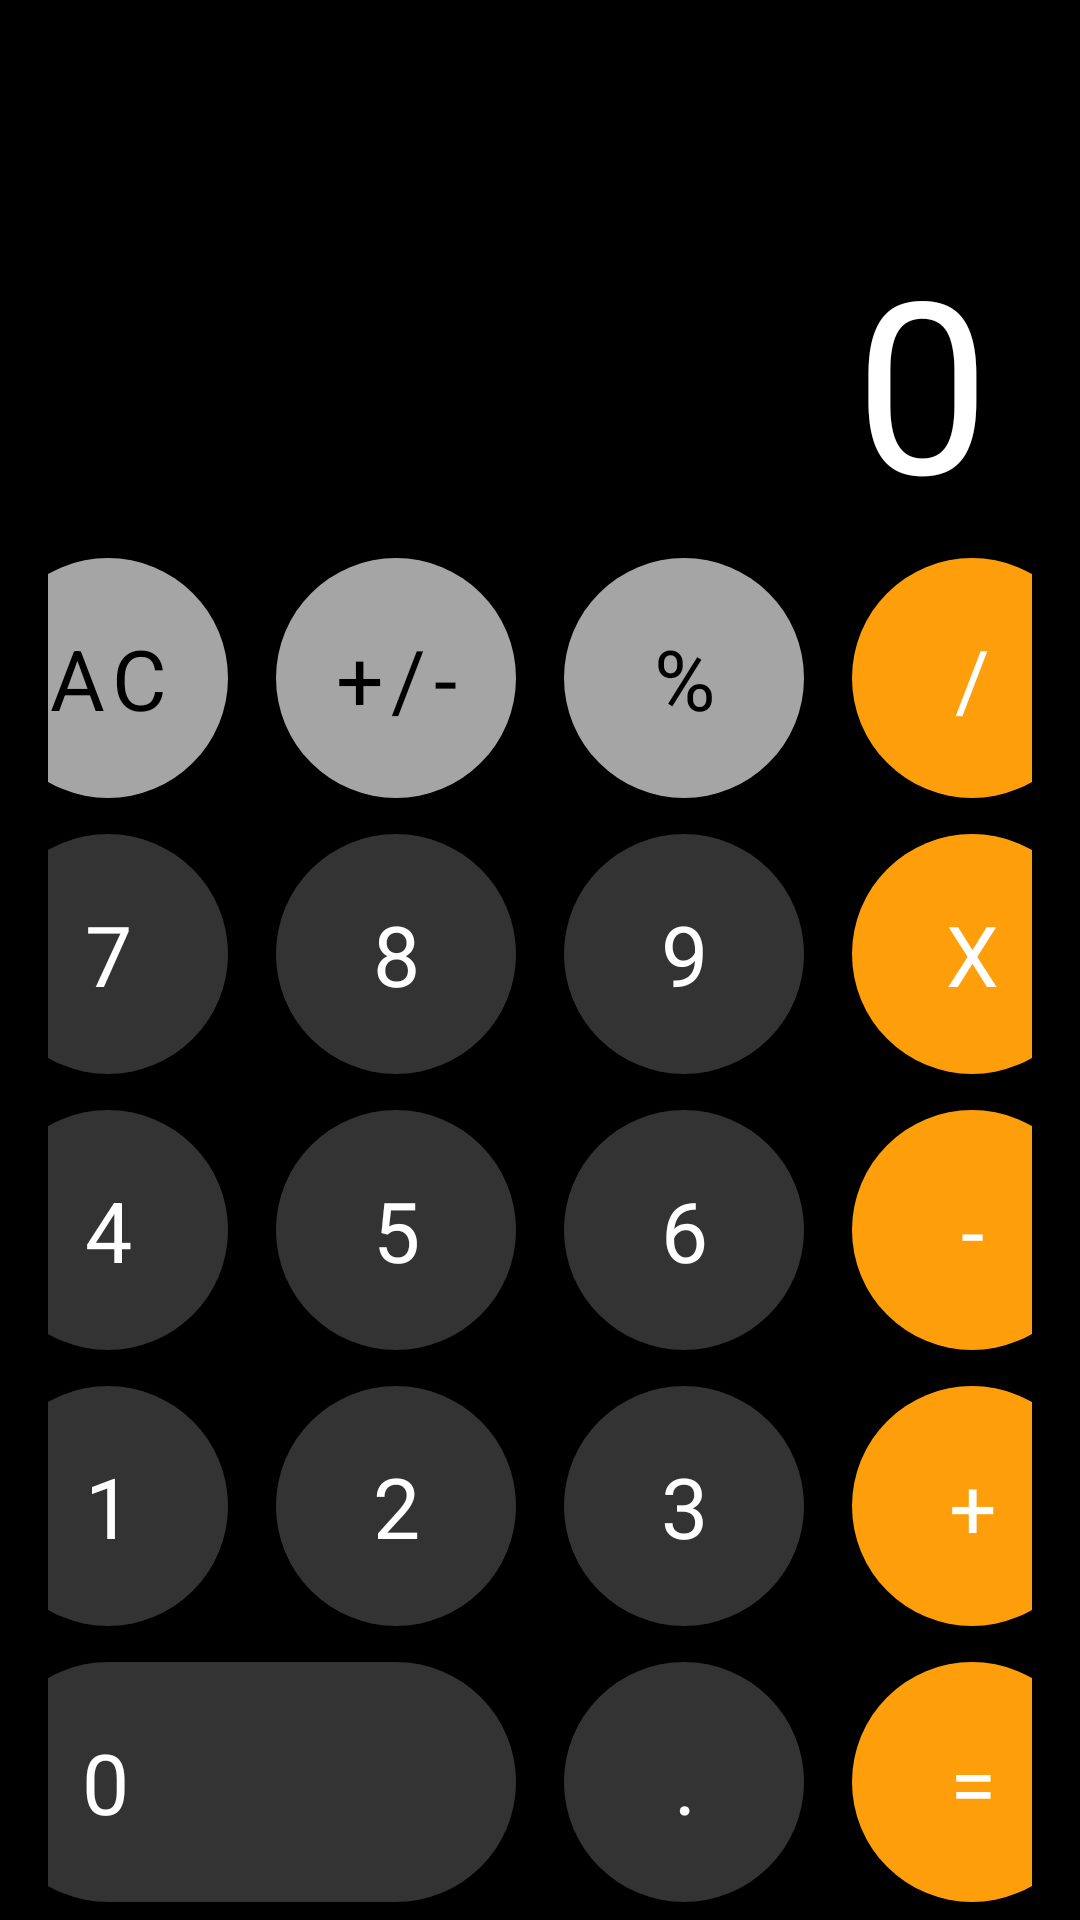

Reconstruct the res/layout file that produces this screen, plus the resources it refers to.
<!-- AndroidManifest.xml: application theme Theme.CalculatorHw_2_7 -->
<!-- res/layout/activity_main.xml -->
<?xml version="1.0" encoding="utf-8"?>
<androidx.constraintlayout.widget.ConstraintLayout xmlns:android="http://schemas.android.com/apk/res/android"
    xmlns:app="http://schemas.android.com/apk/res-auto"
    xmlns:tools="http://schemas.android.com/tools"
    android:layout_width="match_parent"
    android:layout_height="match_parent"
    android:background="@color/black"
    tools:context=".MainActivity">

    <FrameLayout
        android:layout_width="match_parent"
        android:layout_height="@dimen/dimen_0"
        app:layout_constraintBottom_toTopOf="@id/container"
        app:layout_constraintTop_toTopOf="parent">

        <TextView
            android:id="@+id/text_vive"
            android:layout_width="wrap_content"
            android:layout_height="wrap_content"
            android:layout_gravity="bottom|end"
            android:layout_marginHorizontal="@dimen/dimen_30"
            android:ellipsize="end"
            android:maxLines="1"
            android:text="@string/_0"
            android:textColor="@color/white"
            android:textSize="@dimen/big_text_80sp" />

    </FrameLayout>

    <LinearLayout
        android:id="@+id/container"
        android:layout_width="match_parent"
        android:layout_height="wrap_content"
        android:orientation="vertical"
        app:layout_constraintBottom_toBottomOf="parent">

        <LinearLayout
            android:layout_width="match_parent"
            android:layout_height="wrap_content"
            android:gravity="center"
            android:paddingHorizontal="@dimen/dimen_16"
            android:paddingVertical="@dimen/dimen_6">

            <com.google.android.material.button.MaterialButton
                android:id="@+id/btn_clear"
                style="@style/Gray.Button"
                android:onClick="onNumberClick"
                android:text="@string/ac" />

            <com.google.android.material.button.MaterialButton
                style="@style/Gray.Button"
                android:layout_marginHorizontal="@dimen/dimen_16"
                android:text="@string/_plusMinus" />

            <com.google.android.material.button.MaterialButton
                style="@style/Gray.Button"
                android:layout_marginEnd="@dimen/dimen_16"
                android:text="@string/percent" />

            <com.google.android.material.button.MaterialButton
                android:id="@+id/btn_share"
                style="@style/Orange.Button"
                android:onClick="onOperationClick"
                android:text="@string/share" />


        </LinearLayout>

        <LinearLayout
            android:layout_width="match_parent"
            android:layout_height="wrap_content"
            android:gravity="center"
            android:paddingHorizontal="@dimen/dimen_16"
            android:paddingVertical="@dimen/dimen_6">

            <com.google.android.material.button.MaterialButton
                android:id="@+id/btn_seven"
                style="@style/Gray.Dark.Button"
                android:onClick="onNumberClick"
                android:text="@string/_7" />

            <com.google.android.material.button.MaterialButton
                android:id="@+id/btn_eight"
                style="@style/Gray.Dark.Button"
                android:layout_marginHorizontal="@dimen/dimen_16"
                android:onClick="onNumberClick"
                android:text="@string/_8" />

            <com.google.android.material.button.MaterialButton
                android:id="@+id/btn_nine"
                style="@style/Gray.Dark.Button"
                android:layout_marginEnd="@dimen/dimen_16"
                android:onClick="onNumberClick"
                android:text="@string/_9" />

            <com.google.android.material.button.MaterialButton
                android:id="@+id/btn_multiply"
                style="@style/Orange.Button"
                android:onClick="onOperationClick"
                android:text="@string/x" />


        </LinearLayout>

        <LinearLayout
            android:layout_width="match_parent"
            android:layout_height="wrap_content"
            android:gravity="center"
            android:paddingHorizontal="@dimen/dimen_16"
            android:paddingVertical="@dimen/dimen_6">

            <com.google.android.material.button.MaterialButton
                android:id="@+id/btn_four"
                style="@style/Gray.Dark.Button"
                android:onClick="onNumberClick"
                android:text="@string/_4" />

            <com.google.android.material.button.MaterialButton
                android:id="@+id/btn_five"
                style="@style/Gray.Dark.Button"
                android:layout_marginHorizontal="@dimen/dimen_16"
                android:onClick="onNumberClick"
                android:text="@string/_5" />

            <com.google.android.material.button.MaterialButton
                android:id="@+id/btn_six"
                style="@style/Gray.Dark.Button"
                android:layout_marginEnd="@dimen/dimen_16"
                android:onClick="onNumberClick"
                android:text="@string/_6" />

            <com.google.android.material.button.MaterialButton
                android:id="@+id/btn_minus"
                style="@style/Orange.Button"
                android:onClick="onOperationClick"
                android:text="@string/_minus" />


        </LinearLayout>

        <LinearLayout
            android:layout_width="match_parent"
            android:layout_height="wrap_content"
            android:gravity="center"
            android:paddingHorizontal="@dimen/dimen_16"
            android:paddingVertical="@dimen/dimen_6">

            <com.google.android.material.button.MaterialButton
                android:id="@+id/btn_one"
                style="@style/Gray.Dark.Button"
                android:onClick="onNumberClick"
                android:text="@string/_1" />

            <com.google.android.material.button.MaterialButton
                android:id="@+id/btn_two"
                style="@style/Gray.Dark.Button"
                android:layout_marginHorizontal="@dimen/dimen_16"
                android:onClick="onNumberClick"
                android:text="@string/_2" />

            <com.google.android.material.button.MaterialButton
                android:id="@+id/btn_three"
                style="@style/Gray.Dark.Button"
                android:layout_marginEnd="@dimen/dimen_16"
                android:onClick="onNumberClick"
                android:text="@string/_3" />

            <com.google.android.material.button.MaterialButton
                android:id="@+id/btn_plus"
                style="@style/Orange.Button"
                android:onClick="onOperationClick"
                tools:ignore="InvalidId"
                android:text="@string/_plus" />


        </LinearLayout>

        <LinearLayout
            android:layout_width="match_parent"
            android:layout_height="wrap_content"
            android:gravity="center"
            android:paddingHorizontal="@dimen/dimen_16"
            android:paddingVertical="@dimen/dimen_6">

            <com.google.android.material.button.MaterialButton
                android:id="@+id/btn_zero"
                style="@style/Gray.Dark.Button"
                android:layout_width="@dimen/dimen_176"
                android:onClick="onNumberClick"
                android:paddingStart="@dimen/dimen_30"
                android:paddingEnd="@dimen/dimen_0"
                android:text="@string/_0"
                android:textAlignment="textStart"
                tools:ignore="RtlSymmetry" />

            <com.google.android.material.button.MaterialButton
                style="@style/Gray.Dark.Button"
                android:layout_marginHorizontal="@dimen/dimen_16"
                android:text="@string/tochka" />

            <com.google.android.material.button.MaterialButton
                android:id="@+id/btn_equals"
                style="@style/Orange.Button"
                android:onClick="onOperationClick"
                android:text="@string/equals" />

        </LinearLayout>

    </LinearLayout>
    <Button
        android:id="@+id/bottom"
        android:visibility="gone"
        android:layout_width="wrap_content"
        android:layout_height="wrap_content"
        android:layout_margin="@dimen/dimen_18"
        android:textSize="@dimen/little_text_20sp"
        android:textStyle="bold"
        android:text="@string/new_activity"
        android:textColor="@color/white"
        app:layout_constraintEnd_toEndOf="parent"
        app:layout_constraintStart_toStartOf="parent"
        app:layout_constraintTop_toTopOf="parent"
        android:backgroundTint="@color/purple_200"
        tools:ignore="InvalidId" />

</androidx.constraintlayout.widget.ConstraintLayout>
<!-- resources referenced by this layout -->
<resources>
  <color name="black">#FF000000</color>
  <color name="purple_200">#FFBB86FC</color>
  <color name="white">#FFFFFFFF</color>
  <dimen name="big_text_80sp">80sp</dimen>
  <dimen name="dimen_0">0dp</dimen>
  <dimen name="dimen_16">16dp</dimen>
  <dimen name="dimen_176">176dp</dimen>
  <dimen name="dimen_18">18dp</dimen>
  <dimen name="dimen_30">30dp</dimen>
  <dimen name="dimen_6">6dp</dimen>
  <dimen name="little_text_20sp">20sp</dimen>
  <string name="_0">0</string>
  <string name="_1">1</string>
  <string name="_2">2</string>
  <string name="_3">3</string>
  <string name="_4">4</string>
  <string name="_5">5</string>
  <string name="_6">6</string>
  <string name="_7">7</string>
  <string name="_8">8</string>
  <string name="_9">9</string>
  <string name="_minus">-</string>
  <string name="_plus">+</string>
  <string name="_plusMinus">+/-</string>
  <string name="ac">AC</string>
  <string name="equals">=</string>
  <string name="new_activity">New Activity</string>
  <string name="percent">%</string>
  <string name="share">/</string>
  <string name="tochka">.</string>
  <string name="x">x</string>
  <style name="Gray.Button" parent="Base.Button">
          <item name="backgroundTint">@color/gray</item>
          <item name="android:textColor">@color/black</item>
      </style>
  <style name="Gray.Dark.Button" parent="Base.Button">
          <item name="backgroundTint">@color/dark_gray</item>
          <item name="android:textColor">@color/white</item>
      </style>
  <style name="Orange.Button" parent="Base.Button">
          <item name="backgroundTint">@color/orange</item>
          <item name="android:textColor">@color/white</item>
      </style>
  <style name="Theme.CalculatorHw_2_7" parent="Theme.MaterialComponents.DayNight.NoActionBar">
          
          <item name="colorPrimary">@color/purple_500</item>
          <item name="colorPrimaryVariant">@color/purple_700</item>
          <item name="colorOnPrimary">@color/white</item>
          
          <item name="colorSecondary">@color/teal_200</item>
          <item name="colorSecondaryVariant">@color/teal_700</item>
          <item name="colorOnSecondary">@color/black</item>
          
          <item name="android:statusBarColor" tools:targetApi="l">@color/black</item>
          
      </style>
  <style name="Base.Button" parent="Widget.MaterialComponents.Button">
          <item name="android:layout_width">80dp</item>
          <item name="android:layout_height">80dp</item>
          <item name="android:insetTop">0dp</item>
          <item name="android:insetBottom">0dp</item>
          <item name="android:textSize">28sp</item>
          <item name="cornerRadius">200dp</item>
          <item name="fontFamily">@font/noto_serif_bold</item>
      </style>
  <color name="gray">#A5A5A5</color>
  <color name="dark_gray">#333333</color>
  <color name="orange">#FE9E0B</color>
  <color name="purple_500">#FF6200EE</color>
  <color name="purple_700">#FF3700B3</color>
  <color name="teal_200">#FF03DAC5</color>
  <color name="teal_700">#FF018786</color>
</resources>
